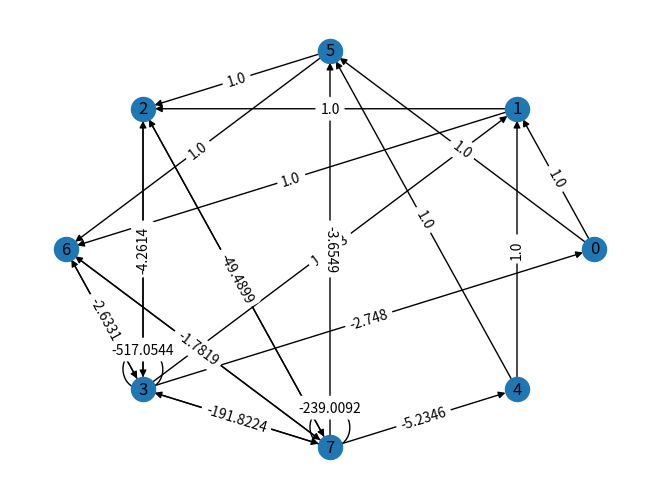
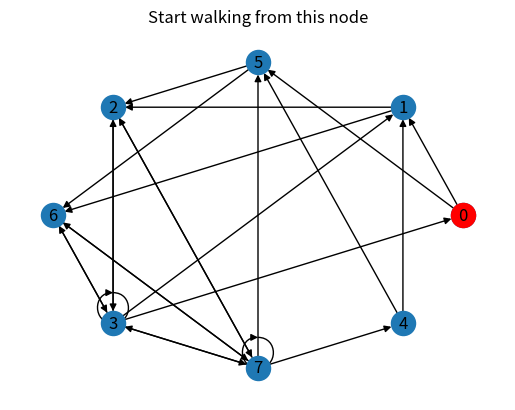
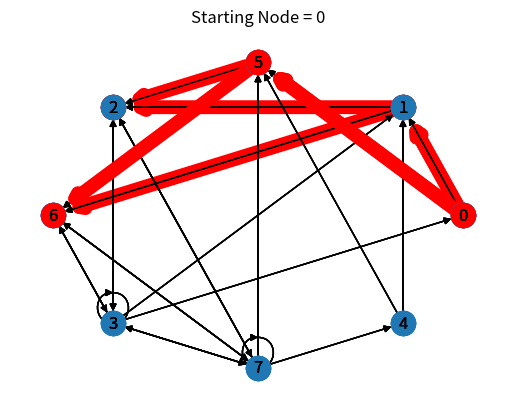
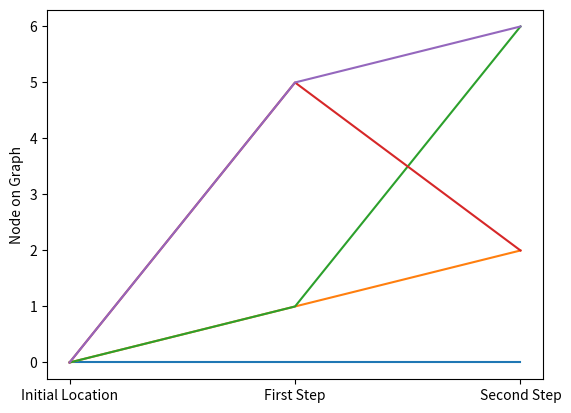
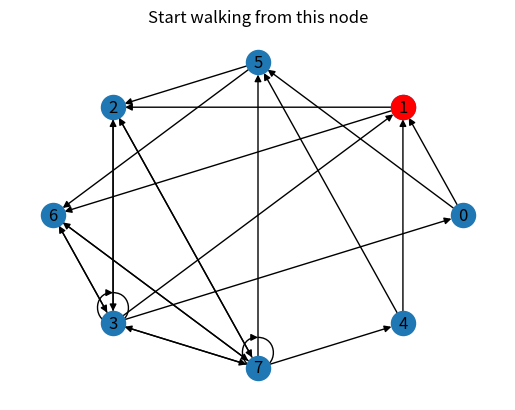
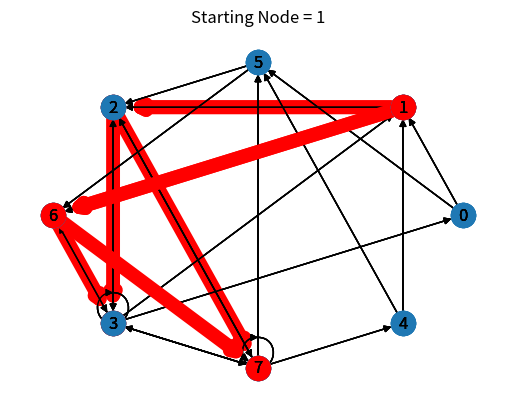
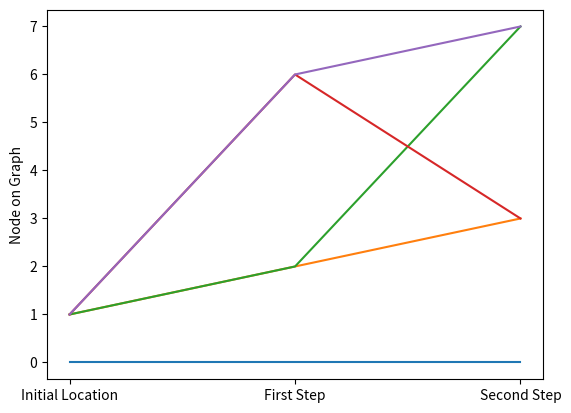
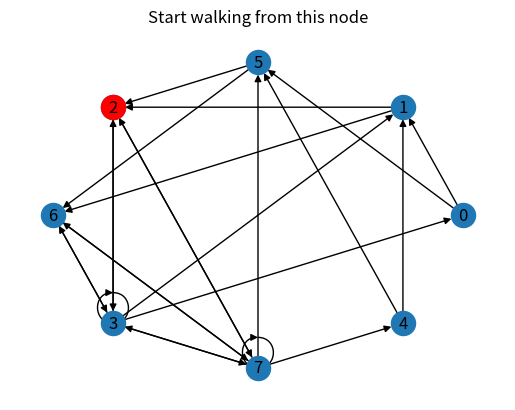
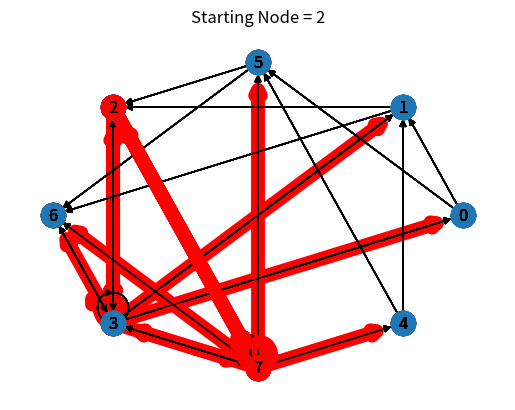
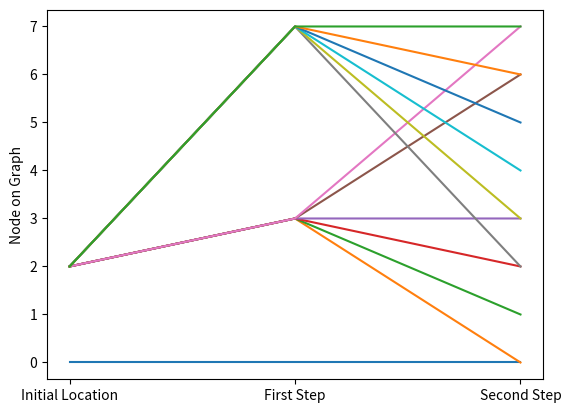
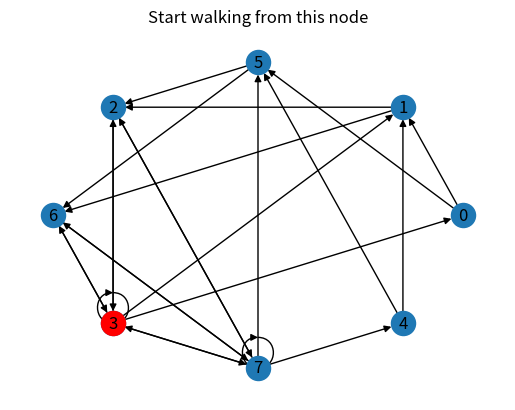
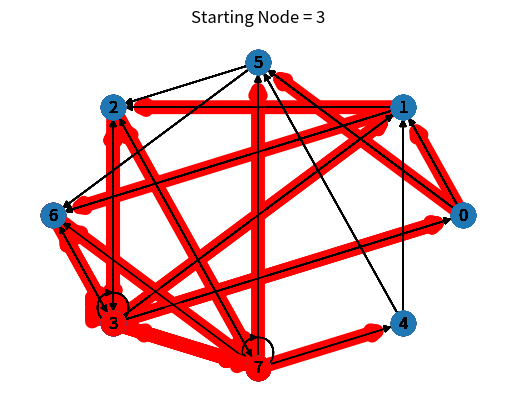
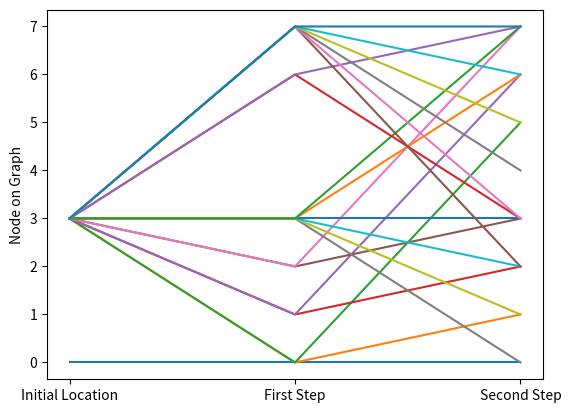
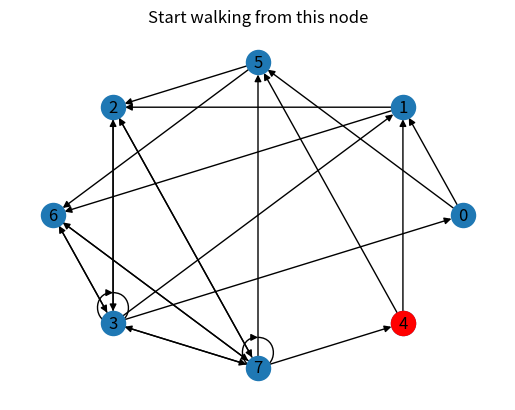
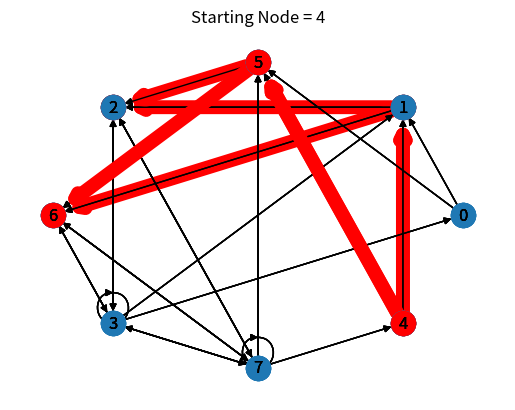
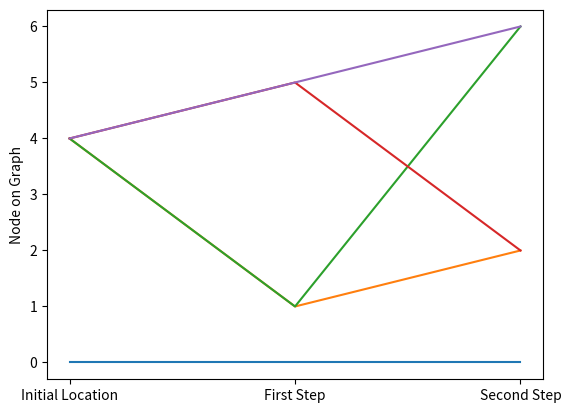

These figures' Python source, in order:
# ------------------------------------------ #
# ------------------------------------------ #
# Detecting important nodes based on probability of paths during random walk

# Code writer: Nooshin Bahador
# ------------------------------------------ #
# ------------------------------------------ #

import numpy as np
from numpy.linalg import inv

## ------------------------------------------------------------------------------ ##
## Defining the network, Node features, Labels for nodes' cluster
## ------------------------------------------------------------------------------ ##

delta = 1

## ------------------------------------------------------------------------------ ##
# numerical example
# https://hal.archives-ouvertes.fr/hal-02867840/document
## ------------------------------------------------------------------------------ ##

b10 = 0.1295
a11 = 517.0544
b11 = 115.5967
a12 = 4.2614
b12 = 4.6361
a13 = 1.3083
b13 = 1.4428
a14 = 2.7480
b14 = 3.1052
a21 = 0.9492
b20 = -0.5262
a22 = 2.6331
b21 = 3.7399
a41 = 239.0092
b22 = 9.6729
a42 = 1.7819
b40 = 0.1595
a43 = 3.6549
b41 = 26.8926
a44 = 5.2346
b42 = 1.9330
a31 = 191.8224
b43 = 4.0660
a32 = 49.4899
b44 = 5.9926
b31 = 0.9688
b30 = 3.3
b32 = 0.2043


adj_matrix_0 = np.array([[0,1,0,0,0,1,0,0],
                       [0,0,1,0,0,0,1,0],
                       [0,0,0,1,0,0,0,1],
                       [-a14,a13,-a12,-a11,0,0,-a22,-a21],
                       [0,1,0,0,0,1,0,0],
                       [0,0,1,0,0,0,1,0],
                       [0,0,0,1,0,0,0,1],
                       [0,0,-a32,-a31,-a44,-a43,-a42,-a41]])

adj_matrix = np.array([[0,1,0,0,0,1,0,0],
                       [0,0,1,0,0,0,1,0],
                       [0,0,0,1,0,0,0,1],
                       [-a14,a13,-a12,-a11,0,0,-a22,-a21],
                       [0,1,0,0,0,1,0,0],
                       [0,0,1,0,0,0,1,0],
                       [0,0,0,1,0,0,0,1],
                       [0,0,-a32,-a31,-a44,-a43,-a42,-a41]])




beta = 1   # perturbation factor

fea_matrix = np.array(([0.5*beta,-0.1*beta,0.3*beta],
                       [0.2,0.1,0.7],
                       [-0.5,0.7,-0.1],
                       [-0.1,-0.6,0.4],
                       [0.3,-0.5,-0.2],
                       [0.1,-0.1,-0.4],
                       [0.3,0.8,-0.1],
                       [0.1,-0.2,0.2]), dtype=float)




Target_output = np.array(([0.01],[0.2],[0.2],[0.01],[0.01],[0.2],[0.2],[0.01]), dtype=float)

## ------------------------------------------------------------------------------ ##

row_sums = adj_matrix.sum(axis=1)
adj_matrix = adj_matrix / row_sums[:, np.newaxis]

## ------------------------------------------------------------------------------ ##

## ------------------------------------------------------------------------------ ##
## Plotting the topology of the network
## ------------------------------------------------------------------------------ ##
import matplotlib.pyplot as plt
import networkx as nx
G = nx.DiGraph()

for i in range(len(adj_matrix_0[1,:])):
 for j in range(len(adj_matrix_0[:,1])):
   if adj_matrix_0[i][j] != 0:
      G.add_edge(i,j,weight=adj_matrix_0[i][j])

pos = nx.circular_layout(G)
nx.draw(G,pos=pos, with_labels = True )
edgeLabels = nx.get_edge_attributes(G,'weight')
nx.draw_networkx_edge_labels(G, pos, edge_labels = edgeLabels)
plt.show()

## ------------------------------------------------------------------------------ ##
bet_centrality = nx.betweenness_centrality(G, normalized=True,
                                           endpoints=False)
close_centrality = nx.closeness_centrality(G)
deg_centrality = nx.degree_centrality(G)

result = deg_centrality.values()
# Convert object to a list
data = list(result)
# Convert list to an array
numpyArray = np.array(data)
## ------------------------------------------------------------------------------ ##


A = adj_matrix_0
num_iter = 8
s111 = (num_iter, 1)
sum_weights_total_2 = np.zeros(s111)

for initial_node in range(len(adj_matrix_0[1,:])): # Starting node
    ax = plt.gca()
    nx.draw(G, pos, with_labels=True)
    nx.draw_networkx_nodes(G, pos, nodelist=[initial_node], node_color='r')
    ax.set_title('Start walking from this node')
    plt.show()
    p = 0.8  # the return parameter: controlling the likelihood of immediately returning to a node visited in a walk.
    q = 0.1  # the in-out parameter: controlling the likelihood of visiting nodes further away from a node visited in a walk.

    Aprim = nx.to_numpy_array(G)
    num_iter = 8
    s111 = (num_iter, 1)
    sum_weights_total = np.zeros(s111)

    num_iter = 1
    s111 = (num_iter, 3)
    path_total = np.zeros(s111)

    num_iter = 1
    s111 = (num_iter, 1)
    sum_total = np.zeros(s111)

    for n in G.neighbors(initial_node):
        previous_node = initial_node
        current_node = n

        for m in G.neighbors(current_node):
            next_node = m
            bias = 1  # bias in random walks
            # Possible scenarios of graph walking:
            if next_node == previous_node:  # If coming back to starting node
                bias = 1 / p  # A large p reduce possibility to return to our starting node
            elif A[
                next_node, previous_node] == 0:  # If there is no edge between next node previous node, then the bias be 1/q
                bias = 1 / q  # A small q increase possibility to move away from starting node
            elif A[
                next_node, previous_node] == 1:  # If there is an edge between next node previous node, then the bias be 1
                bias = 1
            Aprim[current_node, next_node] = bias * A[current_node, next_node]
            sum_weights = (Aprim[previous_node, current_node] + Aprim[
                current_node, next_node]) / A.sum() ** 2  # Normalized edge transition probability calculation
            ax = plt.gca()
            #ax.set_title('Random walk path = ' + str([previous_node, current_node,
            #                                          next_node]) + ' , Sum of normalized transition probability of path = ' + str(
            #    sum_weights))

            ax.set_title('Starting Node = ' + str(initial_node))
            nx.draw(G, pos, with_labels=True, ax=ax)
            path = [initial_node, current_node, next_node]
            path_edges = list(zip(path, path[1:]))
            nx.draw_networkx_nodes(G, pos, nodelist=path, node_color='r')
            nx.draw_networkx_edges(G, pos, edgelist=path_edges, edge_color='r', width=10)
            #plt.show()

            xx = path_total
            yy = np.array(path).reshape([-1,1]).T
            path_total = np.append(xx,yy,axis=0)

            sum_total = np.append(sum_total, np.array(sum_weights).reshape([-1,1]).T, axis=0)


    plt.show()

    for i in range(len(path_total[:, 1])):
        plt.plot([1, 2, 3], path_total[i, :])
        print(path_total[i, :])
    my_xticks = ['Initial Location', 'First Step', 'Second Step']
    plt.xticks([1, 2, 3], my_xticks)
    plt.ylabel('Node on Graph')
    plt.show()

    sum_weights_total_2[initial_node] = np.median(sum_total)


objects = ('Node 0', 'Node 1', 'Node 2', 'Node 3', 'Node 4', 'Node 5', 'Node 6', 'Node 7')
y_pos = np.arange(len(objects))
performance = sum_weights_total_2.squeeze()
plt.bar(y_pos, performance, align='center', alpha=0.5)
plt.xticks(y_pos, objects)
plt.ylabel('Median of Sum of normalized transition probability of paths')
plt.xlabel('Starting Node')
plt.show()
